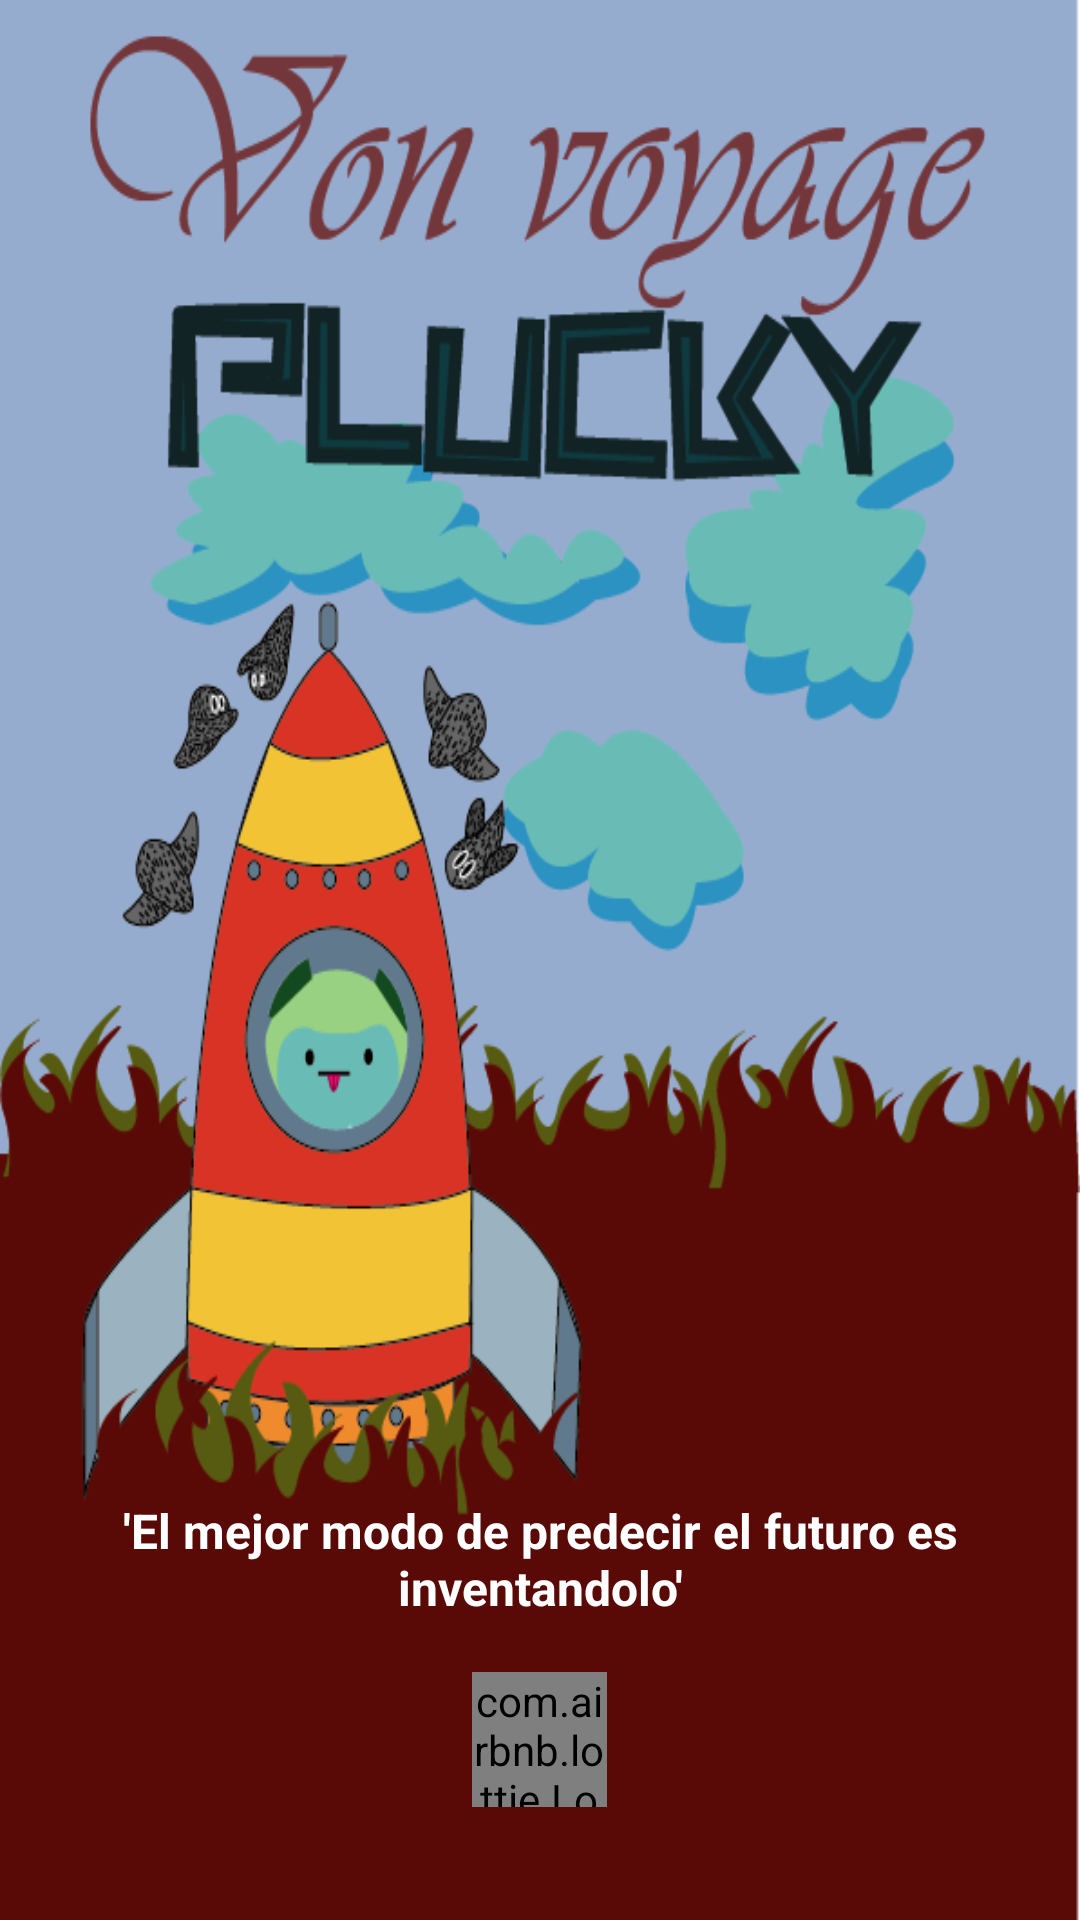

Layout XML and referenced resources for this Android screen:
<!-- AndroidManifest.xml: application theme Theme.Plucky -->
<!-- res/layout/activity_carga.xml -->
<?xml version="1.0" encoding="utf-8"?>
<RelativeLayout
    xmlns:android="http://schemas.android.com/apk/res/android"
    xmlns:app="http://schemas.android.com/apk/res-auto"
    xmlns:tools="http://schemas.android.com/tools"
    android:layout_width="match_parent"
    android:layout_height="match_parent"
    android:background="@drawable/fondoprincipal2"
    tools:context=".Splash">

    <androidx.appcompat.widget.LinearLayoutCompat
        android:layout_width="match_parent"
        android:layout_height="match_parent"
        android:orientation="vertical"
        android:gravity="bottom"
        >
        <TextView
            android:id="@+id/universidadDetalle"
            android:text="'El mejor modo de predecir el futuro es inventandolo'"
            android:gravity="center"
            android:textColor="@color/white"
            android:textSize="16dp"
            android:textStyle="bold"
            android:layout_width="match_parent"
            android:layout_height="wrap_content"/>
    <androidx.appcompat.widget.LinearLayoutCompat
        android:layout_width="match_parent"
        android:layout_height="100dp"
        android:gravity="center"
        >
        <com.airbnb.lottie.LottieAnimationView
            android:layout_width="45dp"
            android:layout_height="45dp"
            android:gravity="center"
            android:layout_marginBottom="10dp"
            app:lottie_autoPlay="true"
            app:lottie_fileName="load.json"
            app:lottie_imageAssetsFolder="assets"
            app:lottie_loop="true" />
    </androidx.appcompat.widget.LinearLayoutCompat>
    </androidx.appcompat.widget.LinearLayoutCompat>


</RelativeLayout>
<!-- resources referenced by this layout -->
<resources>
  <color name="white">#FFFFFFFF</color>
  <!-- drawable fondoprincipal2: png bitmap (drawable-v24, 82578 bytes) -->
  <style name="Theme.Plucky" parent="Theme.MaterialComponents.DayNight.NoActionBar">
          
          <item name="colorPrimary">#F2BD1D</item>
          <item name="colorPrimaryVariant">#88ACCF</item>
          <item name="colorOnPrimary">@color/white</item>
          
          <item name="colorSecondary">@color/teal_200</item>
          <item name="colorSecondaryVariant">#88ACCF</item>
          <item name="colorOnSecondary">@color/black</item>
          
          <item name="android:statusBarColor" tools:targetApi="l">?attr/colorPrimaryVariant</item>
          
      </style>
  <color name="teal_200">#FF03DAC5</color>
  <color name="black">#FF000000</color>
</resources>
